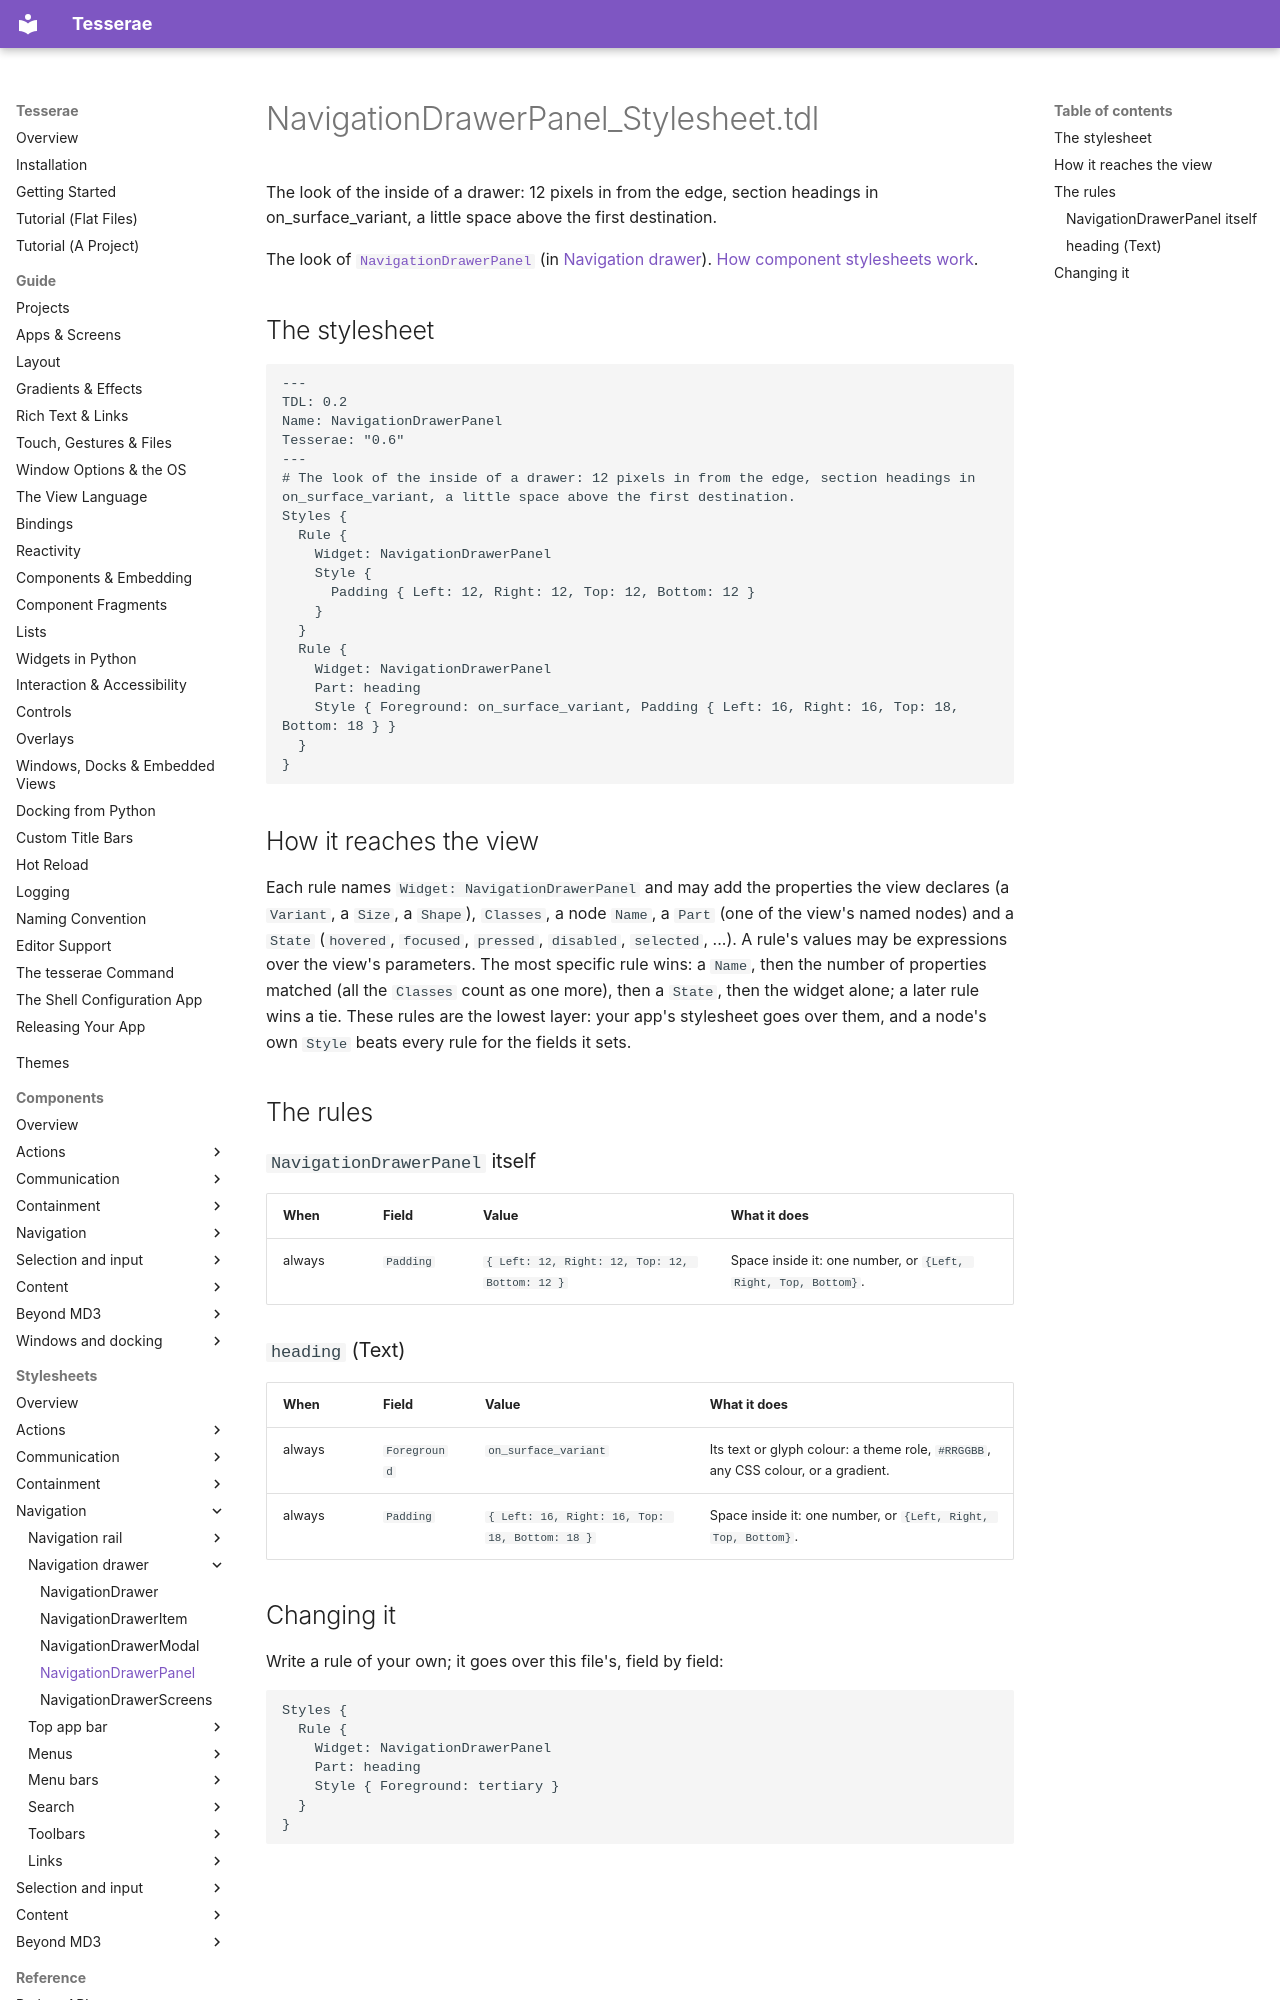

repository: mindderivative/tess-ui · page: stylesheets/navigation-drawer/navigation-drawer-panel/index.html · generator: mkdocs

# NavigationDrawerPanel_Stylesheet.tdl

The look of the inside of a drawer: 12 pixels in from the edge, section headings in on_surface_variant, a little space above the first destination.

The look of [`NavigationDrawerPanel`](../../components/navigation-drawer.md) (in [Navigation drawer](../../components/navigation-drawer.md)). [How component stylesheets work](../index.md).

## The stylesheet

```tdl
---
TDL: 0.2
Name: NavigationDrawerPanel
Tesserae: "0.6"
---
# The look of the inside of a drawer: 12 pixels in from the edge, section headings in on_surface_variant, a little space above the first destination.
Styles {
  Rule {
    Widget: NavigationDrawerPanel
    Style {
      Padding { Left: 12, Right: 12, Top: 12, Bottom: 12 }
    }
  }
  Rule {
    Widget: NavigationDrawerPanel
    Part: heading
    Style { Foreground: on_surface_variant, Padding { Left: 16, Right: 16, Top: 18, Bottom: 18 } }
  }
}
```

## How it reaches the view

Each rule names `Widget: NavigationDrawerPanel` and may add the properties the view declares (a `Variant`, a `Size`, a `Shape`), `Classes`, a node `Name`, a `Part` (one of the view's named nodes) and a `State` (`hovered`, `focused`, `pressed`, `disabled`, `selected`, ...). A rule's values may be expressions over the view's parameters. The most specific rule wins: a `Name`, then the number of properties matched (all the `Classes` count as one more), then a `State`, then the widget alone; a later rule wins a tie. These rules are the lowest layer: your app's stylesheet goes over them, and a node's own `Style` beats every rule for the fields it sets.

## The rules

### `NavigationDrawerPanel` itself

| When | Field | Value | What it does |
| --- | --- | --- | --- |
| always | `Padding` | `{ Left: 12, Right: 12, Top: 12, Bottom: 12 }` | Space inside it: one number, or `{Left, Right, Top, Bottom}`. |
